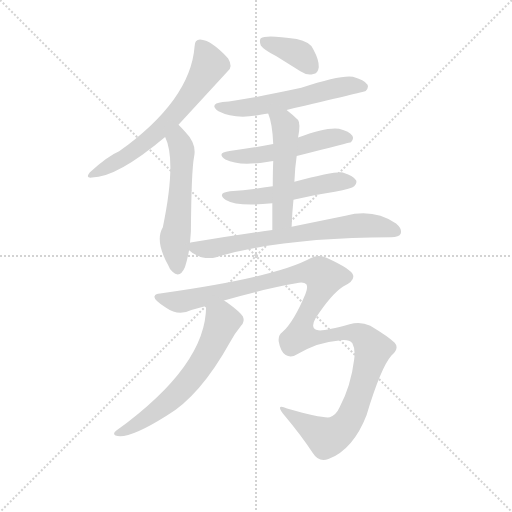
t = 0.00 s
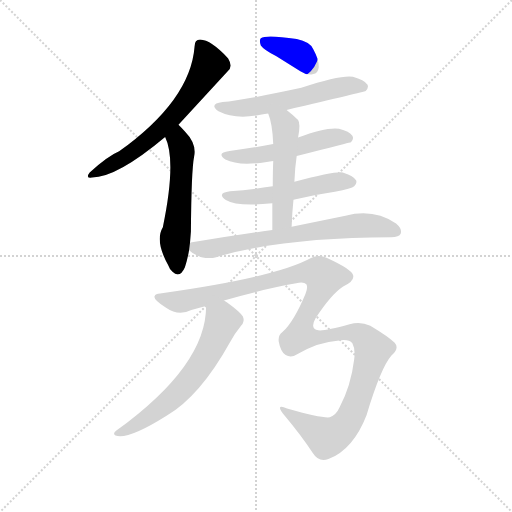
t = 1.64 s
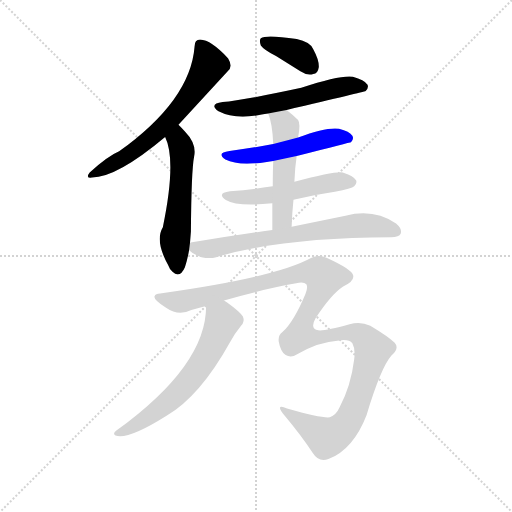
t = 3.28 s
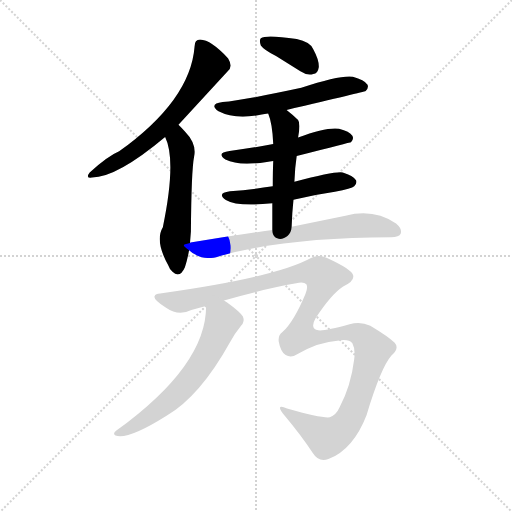
t = 4.92 s
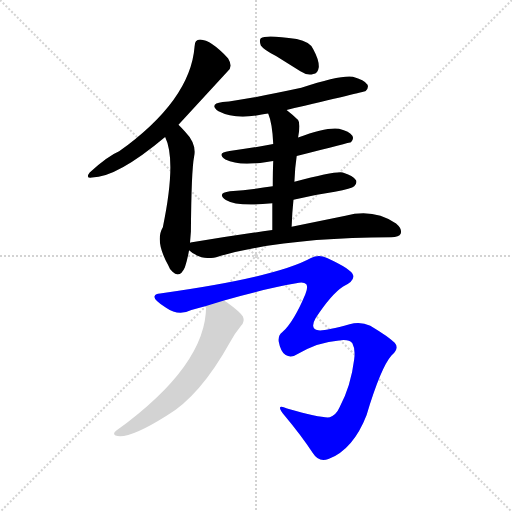
t = 6.56 s
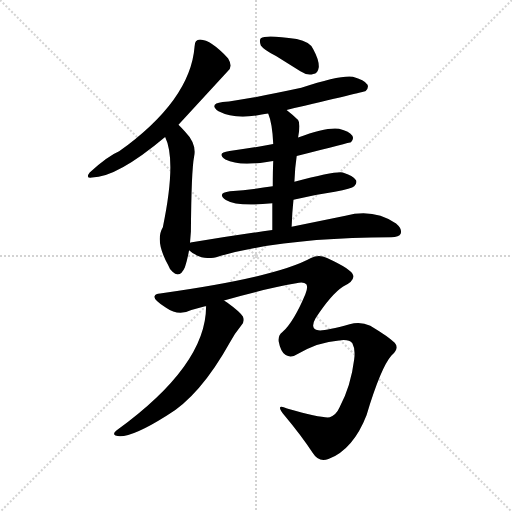
t = 8.20 s

The animated SVG that drew these frames (rendered in a browser with its animation timeline set to each time). Animation: 10 CSS @keyframes rules; one cycle of 8.20 s.

<svg version="1.1" viewBox="0 0 1024 1024" xmlns="http://www.w3.org/2000/svg">
  <g stroke="lightgray" stroke-dasharray="1,1" stroke-width="1" transform="scale(4, 4)">
    <line x1="0" y1="0" x2="256" y2="256"></line>
    <line x1="256" y1="0" x2="0" y2="256"></line>
    <line x1="128" y1="0" x2="128" y2="256"></line>
    <line x1="0" y1="128" x2="256" y2="128"></line>
  </g>
  <g transform="scale(0.92, -0.92) translate(60, -850)">
    <style type="text/css">
      
        @keyframes keyframes0 {
          from {
            stroke: blue;
            stroke-dashoffset: 654;
            stroke-width: 128;
          }
          68% {
            animation-timing-function: step-end;
            stroke: blue;
            stroke-dashoffset: 0;
            stroke-width: 128;
          }
          to {
            stroke: black;
            stroke-width: 1024;
          }
        }
        #make-me-a-hanzi-animation-0 {
          animation: keyframes0 0.7822265625s both;
          animation-delay: 0s;
          animation-timing-function: linear;
        }
      
        @keyframes keyframes1 {
          from {
            stroke: blue;
            stroke-dashoffset: 559;
            stroke-width: 128;
          }
          65% {
            animation-timing-function: step-end;
            stroke: blue;
            stroke-dashoffset: 0;
            stroke-width: 128;
          }
          to {
            stroke: black;
            stroke-width: 1024;
          }
        }
        #make-me-a-hanzi-animation-1 {
          animation: keyframes1 0.7049153645833334s both;
          animation-delay: 0.7822265625s;
          animation-timing-function: linear;
        }
      
        @keyframes keyframes2 {
          from {
            stroke: blue;
            stroke-dashoffset: 380;
            stroke-width: 128;
          }
          55% {
            animation-timing-function: step-end;
            stroke: blue;
            stroke-dashoffset: 0;
            stroke-width: 128;
          }
          to {
            stroke: black;
            stroke-width: 1024;
          }
        }
        #make-me-a-hanzi-animation-2 {
          animation: keyframes2 0.5592447916666666s both;
          animation-delay: 1.4871419270833335s;
          animation-timing-function: linear;
        }
      
        @keyframes keyframes3 {
          from {
            stroke: blue;
            stroke-dashoffset: 576;
            stroke-width: 128;
          }
          65% {
            animation-timing-function: step-end;
            stroke: blue;
            stroke-dashoffset: 0;
            stroke-width: 128;
          }
          to {
            stroke: black;
            stroke-width: 1024;
          }
        }
        #make-me-a-hanzi-animation-3 {
          animation: keyframes3 0.71875s both;
          animation-delay: 2.04638671875s;
          animation-timing-function: linear;
        }
      
        @keyframes keyframes4 {
          from {
            stroke: blue;
            stroke-dashoffset: 529;
            stroke-width: 128;
          }
          63% {
            animation-timing-function: step-end;
            stroke: blue;
            stroke-dashoffset: 0;
            stroke-width: 128;
          }
          to {
            stroke: black;
            stroke-width: 1024;
          }
        }
        #make-me-a-hanzi-animation-4 {
          animation: keyframes4 0.6805013020833334s both;
          animation-delay: 2.76513671875s;
          animation-timing-function: linear;
        }
      
        @keyframes keyframes5 {
          from {
            stroke: blue;
            stroke-dashoffset: 530;
            stroke-width: 128;
          }
          63% {
            animation-timing-function: step-end;
            stroke: blue;
            stroke-dashoffset: 0;
            stroke-width: 128;
          }
          to {
            stroke: black;
            stroke-width: 1024;
          }
        }
        #make-me-a-hanzi-animation-5 {
          animation: keyframes5 0.6813151041666666s both;
          animation-delay: 3.4456380208333335s;
          animation-timing-function: linear;
        }
      
        @keyframes keyframes6 {
          from {
            stroke: blue;
            stroke-dashoffset: 518;
            stroke-width: 128;
          }
          63% {
            animation-timing-function: step-end;
            stroke: blue;
            stroke-dashoffset: 0;
            stroke-width: 128;
          }
          to {
            stroke: black;
            stroke-width: 1024;
          }
        }
        #make-me-a-hanzi-animation-6 {
          animation: keyframes6 0.6715494791666666s both;
          animation-delay: 4.126953125s;
          animation-timing-function: linear;
        }
      
        @keyframes keyframes7 {
          from {
            stroke: blue;
            stroke-dashoffset: 705;
            stroke-width: 128;
          }
          70% {
            animation-timing-function: step-end;
            stroke: blue;
            stroke-dashoffset: 0;
            stroke-width: 128;
          }
          to {
            stroke: black;
            stroke-width: 1024;
          }
        }
        #make-me-a-hanzi-animation-7 {
          animation: keyframes7 0.82373046875s both;
          animation-delay: 4.798502604166667s;
          animation-timing-function: linear;
        }
      
        @keyframes keyframes8 {
          from {
            stroke: blue;
            stroke-dashoffset: 1276;
            stroke-width: 128;
          }
          81% {
            animation-timing-function: step-end;
            stroke: blue;
            stroke-dashoffset: 0;
            stroke-width: 128;
          }
          to {
            stroke: black;
            stroke-width: 1024;
          }
        }
        #make-me-a-hanzi-animation-8 {
          animation: keyframes8 1.2884114583333333s both;
          animation-delay: 5.622233072916667s;
          animation-timing-function: linear;
        }
      
        @keyframes keyframes9 {
          from {
            stroke: blue;
            stroke-dashoffset: 638;
            stroke-width: 128;
          }
          67% {
            animation-timing-function: step-end;
            stroke: blue;
            stroke-dashoffset: 0;
            stroke-width: 128;
          }
          to {
            stroke: black;
            stroke-width: 1024;
          }
        }
        #make-me-a-hanzi-animation-9 {
          animation: keyframes9 0.7692057291666666s both;
          animation-delay: 6.91064453125s;
          animation-timing-function: linear;
        }
      
    </style>
    
      <path d="M 328 579 L 435 695 Q 447 705 436 723 Q 399 763 375 764 Q 363 764 363 749 Q 354 632 199 521 Q 175 511 135 475 Q 125 462 140 464 Q 194 464 299 552 L 328 579 Z" fill="lightgray"></path>
    
      <path d="M 353 322 L 355 347 Q 356 480 362 510 Q 368 537 342 564 Q 339 568 328 579 C 307 600 288 580 299 552 Q 324 501 294 356 Q 276 326 306 273 Q 309 264 315 259 Q 331 244 342 269 Q 348 288 351 306 L 353 322 Z" fill="lightgray"></path>
    
      <path d="M 540 728 L 593 695 Q 608 685 621 689 Q 631 690 633 704 Q 634 719 621 743 Q 614 759 585 765 Q 519 775 507 767 Q 503 763 507 751 Q 513 742 540 728 Z" fill="lightgray"></path>
    
      <path d="M 563 611 Q 731 650 735 652 Q 742 659 739 666 Q 732 676 707 683 Q 680 687 595 659 Q 469 632 424 628 Q 393 624 415 608 Q 452 589 509 601 Q 515 602 523 603 L 563 611 Z" fill="lightgray"></path>
    
      <path d="M 585 511 Q 702 541 703 541 Q 710 548 706 555 Q 700 564 677 570 Q 650 574 588 551 L 534 537 Q 489 528 439 522 Q 409 518 430 503 Q 460 488 520 498 Q 526 499 534 500 L 585 511 Z" fill="lightgray"></path>
    
      <path d="M 578 416 Q 621 426 668 433 Q 705 440 710 445 Q 717 452 714 458 Q 708 468 685 475 Q 669 478 580 455 L 533 445 Q 488 438 440 434 Q 410 430 431 415 Q 456 400 532 408 L 578 416 Z" fill="lightgray"></path>
    
      <path d="M 574 357 Q 575 388 578 416 L 580 455 Q 581 485 585 511 L 588 551 Q 594 581 588 589 Q 575 602 563 611 C 539 630 513 631 523 603 Q 532 582 534 537 L 534 500 Q 533 478 533 445 L 532 408 L 532 350 C 532 320 573 327 574 357 Z" fill="lightgray"></path>
    
      <path d="M 532 350 Q 448 338 354 323 Q 353 323 353 322 C 335 318 335 318 351 306 Q 361 296 378 291 Q 396 287 410 291 Q 551 333 790 334 Q 808 335 811 342 Q 815 352 801 364 Q 753 397 691 381 L 574 357 L 532 350 Z" fill="lightgray"></path>
    
      <path d="M 427 197 Q 515 222 584 234 Q 600 238 606 232 Q 610 225 604 211 Q 579 151 554 128 Q 544 121 546 107 Q 550 85 561 78 Q 573 71 586 80 Q 632 107 677 110 Q 699 113 706 104 Q 713 91 710 69 Q 703 11 678 -36 Q 671 -52 657 -57 Q 642 -60 564 -38 Q 536 -26 559 -54 Q 595 -97 620 -135 Q 633 -156 654 -148 Q 708 -127 737 -52 Q 768 51 791 77 Q 809 93 798 105 Q 785 118 745 142 Q 723 152 700 145 Q 646 130 632 132 Q 613 135 626 158 Q 660 210 686 227 Q 713 240 707 253 Q 703 265 651 289 Q 633 298 616 289 Q 540 247 288 212 Q 278 212 276 206 Q 273 199 301 181 Q 328 162 356 176 Q 369 180 388 185 L 427 197 Z" fill="lightgray"></path>
    
      <path d="M 388 185 Q 389 56 193 -86 Q 184 -93 191 -97 Q 218 -107 302 -54 Q 375 -11 440 106 Q 450 125 464 142 Q 473 151 468 162 Q 462 172 433 193 Q 429 196 427 197 C 402 214 389 215 388 185 Z" fill="lightgray"></path>
    
    
      <clipPath id="make-me-a-hanzi-clip-0">
        <path d="M 328 579 L 435 695 Q 447 705 436 723 Q 399 763 375 764 Q 363 764 363 749 Q 354 632 199 521 Q 175 511 135 475 Q 125 462 140 464 Q 194 464 299 552 L 328 579 Z"></path>
      </clipPath>
      <path clip-path="url(#make-me-a-hanzi-clip-0)" d="M 375 752 L 394 707 L 348 635 L 263 545 L 205 504 L 144 473" fill="none" id="make-me-a-hanzi-animation-0" stroke-dasharray="526 1052" stroke-linecap="round"></path>
    
      <clipPath id="make-me-a-hanzi-clip-1">
        <path d="M 353 322 L 355 347 Q 356 480 362 510 Q 368 537 342 564 Q 339 568 328 579 C 307 600 288 580 299 552 Q 324 501 294 356 Q 276 326 306 273 Q 309 264 315 259 Q 331 244 342 269 Q 348 288 351 306 L 353 322 Z"></path>
      </clipPath>
      <path clip-path="url(#make-me-a-hanzi-clip-1)" d="M 328 570 L 326 552 L 336 511 L 320 328 L 327 269" fill="none" id="make-me-a-hanzi-animation-1" stroke-dasharray="431 862" stroke-linecap="round"></path>
    
      <clipPath id="make-me-a-hanzi-clip-2">
        <path d="M 540 728 L 593 695 Q 608 685 621 689 Q 631 690 633 704 Q 634 719 621 743 Q 614 759 585 765 Q 519 775 507 767 Q 503 763 507 751 Q 513 742 540 728 Z"></path>
      </clipPath>
      <path clip-path="url(#make-me-a-hanzi-clip-2)" d="M 513 762 L 594 730 L 619 703" fill="none" id="make-me-a-hanzi-animation-2" stroke-dasharray="252 504" stroke-linecap="round"></path>
    
      <clipPath id="make-me-a-hanzi-clip-3">
        <path d="M 563 611 Q 731 650 735 652 Q 742 659 739 666 Q 732 676 707 683 Q 680 687 595 659 Q 469 632 424 628 Q 393 624 415 608 Q 452 589 509 601 Q 515 602 523 603 L 563 611 Z"></path>
      </clipPath>
      <path clip-path="url(#make-me-a-hanzi-clip-3)" d="M 417 619 L 439 614 L 497 618 L 598 637 L 687 662 L 731 661" fill="none" id="make-me-a-hanzi-animation-3" stroke-dasharray="448 896" stroke-linecap="round"></path>
    
      <clipPath id="make-me-a-hanzi-clip-4">
        <path d="M 585 511 Q 702 541 703 541 Q 710 548 706 555 Q 700 564 677 570 Q 650 574 588 551 L 534 537 Q 489 528 439 522 Q 409 518 430 503 Q 460 488 520 498 Q 526 499 534 500 L 585 511 Z"></path>
      </clipPath>
      <path clip-path="url(#make-me-a-hanzi-clip-4)" d="M 432 514 L 508 513 L 595 530 L 652 549 L 700 549" fill="none" id="make-me-a-hanzi-animation-4" stroke-dasharray="401 802" stroke-linecap="round"></path>
    
      <clipPath id="make-me-a-hanzi-clip-5">
        <path d="M 578 416 Q 621 426 668 433 Q 705 440 710 445 Q 717 452 714 458 Q 708 468 685 475 Q 669 478 580 455 L 533 445 Q 488 438 440 434 Q 410 430 431 415 Q 456 400 532 408 L 578 416 Z"></path>
      </clipPath>
      <path clip-path="url(#make-me-a-hanzi-clip-5)" d="M 433 426 L 458 421 L 520 423 L 654 452 L 703 454" fill="none" id="make-me-a-hanzi-animation-5" stroke-dasharray="402 804" stroke-linecap="round"></path>
    
      <clipPath id="make-me-a-hanzi-clip-6">
        <path d="M 574 357 Q 575 388 578 416 L 580 455 Q 581 485 585 511 L 588 551 Q 594 581 588 589 Q 575 602 563 611 C 539 630 513 631 523 603 Q 532 582 534 537 L 534 500 Q 533 478 533 445 L 532 408 L 532 350 C 532 320 573 327 574 357 Z"></path>
      </clipPath>
      <path clip-path="url(#make-me-a-hanzi-clip-6)" d="M 530 600 L 561 573 L 554 381 L 538 357" fill="none" id="make-me-a-hanzi-animation-6" stroke-dasharray="390 780" stroke-linecap="round"></path>
    
      <clipPath id="make-me-a-hanzi-clip-7">
        <path d="M 532 350 Q 448 338 354 323 Q 353 323 353 322 C 335 318 335 318 351 306 Q 361 296 378 291 Q 396 287 410 291 Q 551 333 790 334 Q 808 335 811 342 Q 815 352 801 364 Q 753 397 691 381 L 574 357 L 532 350 Z"></path>
      </clipPath>
      <path clip-path="url(#make-me-a-hanzi-clip-7)" d="M 359 317 L 387 308 L 513 332 L 733 360 L 801 347" fill="none" id="make-me-a-hanzi-animation-7" stroke-dasharray="577 1154" stroke-linecap="round"></path>
    
      <clipPath id="make-me-a-hanzi-clip-8">
        <path d="M 427 197 Q 515 222 584 234 Q 600 238 606 232 Q 610 225 604 211 Q 579 151 554 128 Q 544 121 546 107 Q 550 85 561 78 Q 573 71 586 80 Q 632 107 677 110 Q 699 113 706 104 Q 713 91 710 69 Q 703 11 678 -36 Q 671 -52 657 -57 Q 642 -60 564 -38 Q 536 -26 559 -54 Q 595 -97 620 -135 Q 633 -156 654 -148 Q 708 -127 737 -52 Q 768 51 791 77 Q 809 93 798 105 Q 785 118 745 142 Q 723 152 700 145 Q 646 130 632 132 Q 613 135 626 158 Q 660 210 686 227 Q 713 240 707 253 Q 703 265 651 289 Q 633 298 616 289 Q 540 247 288 212 Q 278 212 276 206 Q 273 199 301 181 Q 328 162 356 176 Q 369 180 388 185 L 427 197 Z"></path>
      </clipPath>
      <path clip-path="url(#make-me-a-hanzi-clip-8)" d="M 284 205 L 334 194 L 595 257 L 634 257 L 645 246 L 604 163 L 594 134 L 596 120 L 636 116 L 694 128 L 721 124 L 747 98 L 750 87 L 706 -49 L 689 -76 L 669 -93 L 650 -101 L 574 -50 L 555 -44" fill="none" id="make-me-a-hanzi-animation-8" stroke-dasharray="1148 2296" stroke-linecap="round"></path>
    
      <clipPath id="make-me-a-hanzi-clip-9">
        <path d="M 388 185 Q 389 56 193 -86 Q 184 -93 191 -97 Q 218 -107 302 -54 Q 375 -11 440 106 Q 450 125 464 142 Q 473 151 468 162 Q 462 172 433 193 Q 429 196 427 197 C 402 214 389 215 388 185 Z"></path>
      </clipPath>
      <path clip-path="url(#make-me-a-hanzi-clip-9)" d="M 397 179 L 424 152 L 401 97 L 358 30 L 281 -43 L 222 -82 L 196 -92" fill="none" id="make-me-a-hanzi-animation-9" stroke-dasharray="510 1020" stroke-linecap="round"></path>
    
  </g>
</svg>
